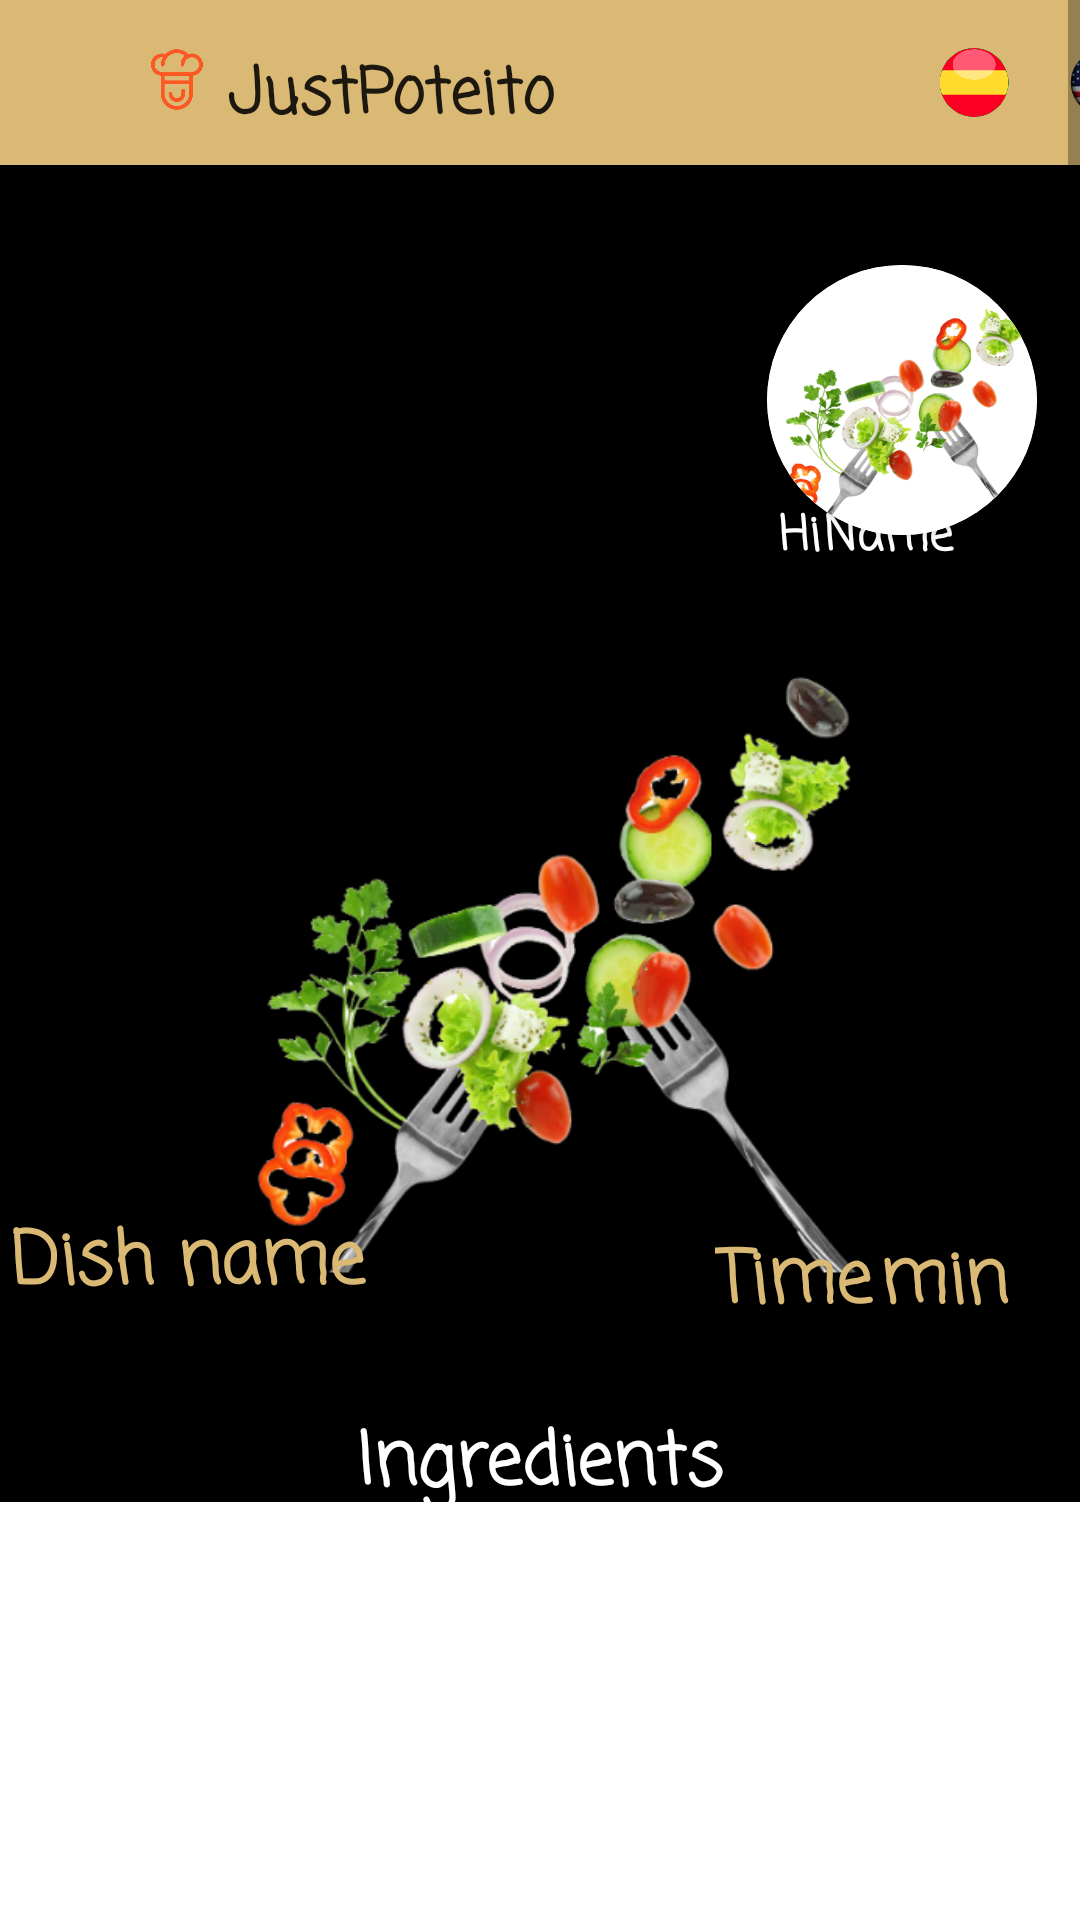

This screen was rendered from an Android layout file. Write that file and the resources it references.
<!-- AndroidManifest.xml: activity theme Theme.MaterialComponents.Light.NoActionBar -->
<!-- res/layout/activity_recipe.xml -->
<?xml version="1.0" encoding="utf-8"?>
<ScrollView xmlns:android="http://schemas.android.com/apk/res/android"
    xmlns:app="http://schemas.android.com/apk/res-auto"
    xmlns:tools="http://schemas.android.com/tools"
    android:layout_width="match_parent"
    android:layout_height="match_parent"
    android:fillViewport="true"
    android:background="@color/black"
    android:isScrollContainer="true"
    android:nestedScrollingEnabled="true"
    tools:ignore="SpeakableTextPresentCheck">
    <LinearLayout
        android:layout_width="match_parent"
        android:layout_height="wrap_content"
        android:orientation="vertical">

        <include
            layout="@layout/toolbar"
            android:layout_width="411dp"
            android:layout_height="55dp" />

        <androidx.constraintlayout.widget.ConstraintLayout
            android:layout_width="match_parent"
            android:layout_height="10in">

            <androidx.cardview.widget.CardView
                android:layout_width="90dp"
                android:layout_height="90dp"
                app:cardCornerRadius="50dp"
                app:layout_constraintBottom_toBottomOf="parent"
                app:layout_constraintEnd_toEndOf="parent"
                app:layout_constraintHorizontal_bias="0.947"
                app:layout_constraintStart_toStartOf="parent"
                app:layout_constraintTop_toTopOf="parent"
                app:layout_constraintVertical_bias="0.024">

                <ImageView
                    android:id="@+id/userPhoto"
                    android:layout_width="match_parent"
                    android:layout_height="match_parent"
                    android:background="@color/white"
                    android:scaleType="centerCrop"
                    android:src="@drawable/verduras" />
            </androidx.cardview.widget.CardView>

            <TextView
                android:id="@+id/hi"
                android:layout_width="27dp"
                android:layout_height="32dp"
                android:fontFamily="casual"
                android:text="@string/hi"
                android:textColor="#FFFFFF"
                android:textSize="16sp"
                android:textStyle="bold"
                app:layout_constraintBottom_toBottomOf="parent"
                app:layout_constraintEnd_toEndOf="parent"
                app:layout_constraintHorizontal_bias="0.78"
                app:layout_constraintStart_toStartOf="parent"
                app:layout_constraintTop_toTopOf="parent"
                app:layout_constraintVertical_bias="0.077" />

            <TextView
                android:id="@+id/username"
                android:layout_width="78dp"
                android:layout_height="32dp"
                android:fontFamily="casual"
                android:text="@string/name"
                android:textColor="#FFFFFF"
                android:textSize="16sp"
                android:textStyle="bold"
                app:layout_constraintBottom_toBottomOf="parent"
                app:layout_constraintEnd_toEndOf="parent"
                app:layout_constraintHorizontal_bias="0.974"
                app:layout_constraintStart_toStartOf="parent"
                app:layout_constraintTop_toTopOf="parent"
                app:layout_constraintVertical_bias="0.077" />

            <ImageView
                android:id="@+id/dish_main_image"
                android:layout_width="430dp"
                android:layout_height="215dp"
                android:src="@drawable/verduras"
                app:layout_constraintBottom_toBottomOf="parent"
                app:layout_constraintEnd_toEndOf="parent"
                app:layout_constraintHorizontal_bias="0.473"
                app:layout_constraintStart_toStartOf="parent"
                app:layout_constraintTop_toTopOf="parent"
                app:layout_constraintVertical_bias="0.122" />

            <TextView
                android:id="@+id/ingredients"
                android:layout_width="252dp"
                android:layout_height="44dp"
                android:fontFamily="casual"
                android:text="@string/ingredients"
                android:textAlignment="center"
                android:textColor="#FFFFFF"
                android:textSize="24sp"
                android:textStyle="bold"
                app:layout_constraintBottom_toBottomOf="parent"
                app:layout_constraintEnd_toEndOf="parent"
                app:layout_constraintHorizontal_bias="0.496"
                app:layout_constraintStart_toStartOf="parent"
                app:layout_constraintTop_toTopOf="parent"
                app:layout_constraintVertical_bias="0.288" />

            <TextView
                android:id="@+id/title_dish"
                android:layout_width="254dp"
                android:layout_height="76dp"
                android:fontFamily="casual"
                android:text="@string/title_dish"
                android:textColor="#D9B973"
                android:textSize="24sp"
                android:textStyle="bold"
                app:layout_constraintBottom_toBottomOf="parent"
                app:layout_constraintEnd_toEndOf="parent"
                app:layout_constraintHorizontal_bias="0.034"
                app:layout_constraintStart_toStartOf="parent"
                app:layout_constraintTop_toTopOf="parent"
                app:layout_constraintVertical_bias="0.247" />

            <TextView
                android:id="@+id/dish_preparation_time"
                android:layout_width="67dp"
                android:layout_height="44dp"
                android:fontFamily="casual"
                android:text="@string/dish_preparation_time"
                android:textColor="#D9B973"
                android:textSize="24sp"
                android:textStyle="bold"
                app:layout_constraintBottom_toBottomOf="parent"
                app:layout_constraintEnd_toEndOf="parent"
                app:layout_constraintHorizontal_bias="0.813"
                app:layout_constraintStart_toStartOf="parent"
                app:layout_constraintTop_toTopOf="parent"
                app:layout_constraintVertical_bias="0.246" />

            <TextView
                android:id="@+id/minutes"
                android:layout_width="67dp"
                android:layout_height="44dp"
                android:fontFamily="casual"
                android:text="@string/minutes"
                android:textColor="#D9B973"
                android:textSize="24sp"
                android:textStyle="bold"
                app:layout_constraintBottom_toBottomOf="parent"
                app:layout_constraintEnd_toEndOf="parent"
                app:layout_constraintHorizontal_bias="1.0"
                app:layout_constraintStart_toStartOf="parent"
                app:layout_constraintTop_toTopOf="parent"
                app:layout_constraintVertical_bias="0.246" />
            <ScrollView
                android:layout_width="430dp"
                android:layout_height="235dp"
                android:isScrollContainer="true"
                android:scrollbarThumbVertical="@color/teal_200"
                android:nestedScrollingEnabled="true"
                android:scrollbarAlwaysDrawVerticalTrack="true"
                app:layout_constraintBottom_toBottomOf="parent"
                app:layout_constraintEnd_toEndOf="parent"
                app:layout_constraintStart_toStartOf="parent"
                app:layout_constraintTop_toTopOf="parent"
                app:layout_constraintVertical_bias="0.357">
            <androidx.cardview.widget.CardView
                android:id="@+id/cardView"
                android:layout_width="430dp"
                android:layout_height="235dp"
                app:cardCornerRadius="20dp"
                app:layout_constraintBottom_toBottomOf="parent"
                app:layout_constraintEnd_toEndOf="parent"
                app:layout_constraintStart_toStartOf="parent"
                app:layout_constraintTop_toTopOf="parent"
                app:layout_constraintVertical_bias="0.357">

                <ListView
                    android:layout_marginTop="10dp"
                    android:id="@+id/load_ingredients"
                    android:layout_width="421dp"
                    android:layout_height="218dp" />

            </androidx.cardview.widget.CardView>
            </ScrollView>

            <TextView
                android:id="@+id/load_recipe"
                android:layout_width="392dp"
                android:layout_height="1658dp"
                android:fontFamily="casual"
                android:textColor="#FFFFFF"
                android:textSize="18sp"
                android:textStyle="bold"
                app:layout_constraintBottom_toBottomOf="parent"
                app:layout_constraintEnd_toEndOf="parent"
                app:layout_constraintHorizontal_bias="0.578"
                app:layout_constraintStart_toStartOf="parent"
                app:layout_constraintTop_toBottomOf="parent"
                app:layout_constraintVertical_bias="0.594" />

        </androidx.constraintlayout.widget.ConstraintLayout>


    </LinearLayout>
</ScrollView>
<!-- res/layout/toolbar.xml (included above) -->
<?xml version="1.0" encoding="utf-8"?>
<RelativeLayout xmlns:android="http://schemas.android.com/apk/res/android"
    xmlns:app="http://schemas.android.com/apk/res-auto"
    android:layout_width="match_parent"
    android:layout_height="wrap_content"
    android:background="@color/cream">

    <RelativeLayout
        android:layout_width="match_parent"
        android:layout_height="58dp"
        android:padding="16dp">

        <ImageView
            android:id="@+id/back_button"
            android:layout_width="26dp"
            android:layout_height="23dp"
            app:srcCompat="@drawable/pngfind_com_arrow_sign_png_2470624">
        </ImageView>
        <ImageView
            android:id="@+id/logo"
            android:layout_width="32dp"
            android:layout_height="25dp"
            android:layout_marginStart="1dp"
            android:layout_toEndOf="@+id/back_button"
            android:src="@drawable/logojp"
            android:textAlignment="center">
        </ImageView>

        <TextView
            android:id="@+id/appName"
            android:layout_width="wrap_content"
            android:layout_height="wrap_content"
            android:layout_marginStart="1dp"
            android:layout_toEndOf="@+id/logo"
            android:fontFamily="casual"
            android:text="@string/app_name"
            android:textAlignment="center"
            android:textAppearance="@style/TextAppearance.AppCompat.Large"
            android:textSize="21sp"
            android:textStyle="bold">
        </TextView>

        <ImageView
            android:id="@+id/englishButton"
            android:layout_width="52dp"
            android:layout_height="42dp"
            android:layout_alignParentTop="true"
            android:layout_alignParentEnd="true"
            android:layout_alignParentBottom="true"
            android:layout_marginTop="0dp"
            android:layout_marginEnd="1dp"
            android:layout_marginBottom="0dp"
            app:srcCompat="@drawable/english" />

        <ImageView
            android:id="@+id/spanishButton"
            android:layout_width="36dp"
            android:layout_height="42dp"
            android:layout_alignParentBottom="true"
            android:layout_marginEnd="-1dp"
            android:layout_marginBottom="0dp"
            android:layout_toStartOf="@+id/englishButton"
            app:srcCompat="@drawable/spanish" />
    </RelativeLayout>

</RelativeLayout>
<!-- resources referenced by this layout -->
<resources>
  <color name="black">#FF000000</color>
  <color name="cream">#FFD9B973</color>
  <color name="teal_200">#FF03DAC5</color>
  <color name="white">#FFFFFFFF</color>
  <!-- drawable english: png bitmap (drawable, 15792 bytes) -->
  <!-- drawable logojp: png bitmap (drawable, 32050 bytes) -->
  <!-- drawable spanish: png bitmap (drawable, 14599 bytes) -->
  <!-- drawable verduras: png bitmap (drawable, 148907 bytes) -->
  <string name="app_name">JustPoteito</string>
  <string name="dish_preparation_time">Time</string>
  <string name="hi">Hi</string>
  <string name="ingredients">Ingredients</string>
  <string name="minutes">min</string>
  <string name="name">Name</string>
  <string name="title_dish">Dish name</string>
</resources>
